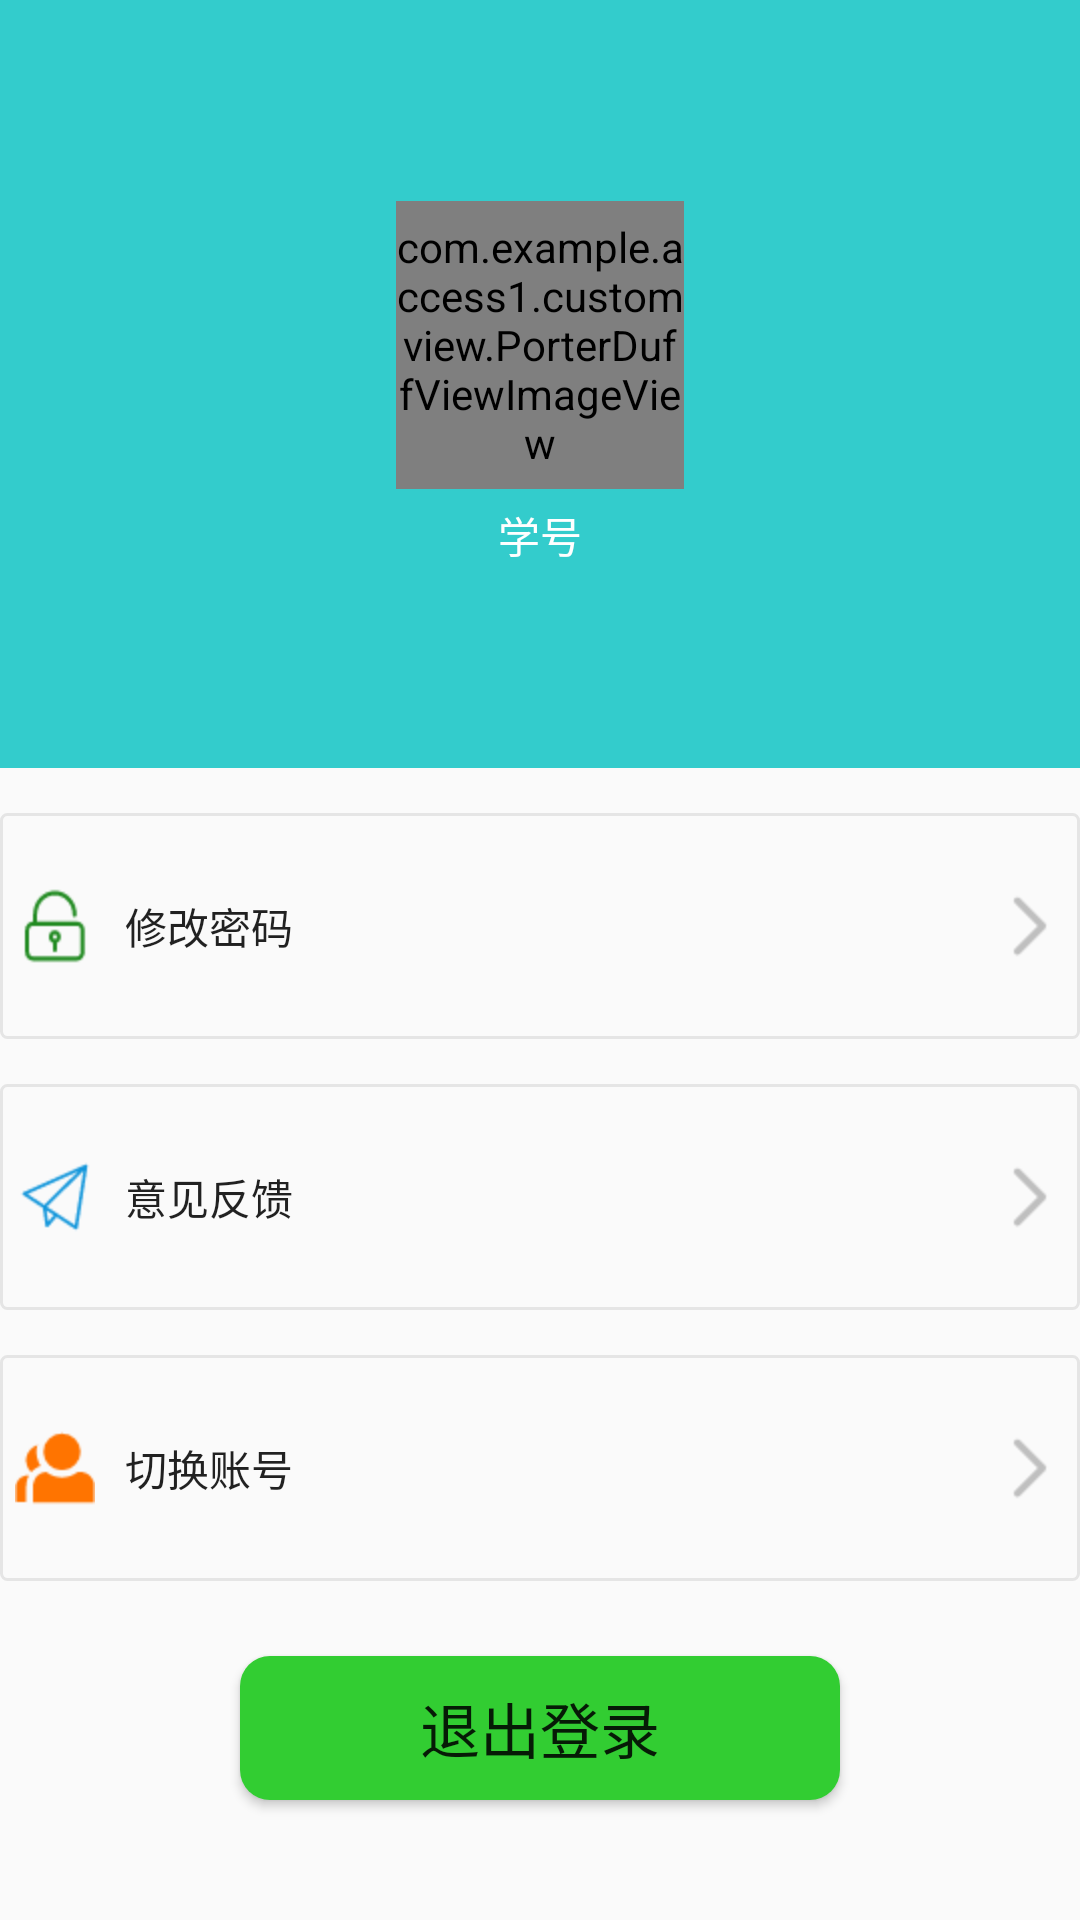

Produce the Android XML layout that renders to this screen, including the resource entries it uses.
<!-- AndroidManifest.xml: application theme AppTheme -->
<!-- res/layout/other_setting_fragment_stu.xml -->
<?xml version="1.0" encoding="utf-8"?>

<LinearLayout xmlns:android="http://schemas.android.com/apk/res/android"
    android:layout_width="match_parent"
    android:layout_height="match_parent"
    android:orientation="vertical" >

    <LinearLayout
        android:layout_width="match_parent"
        android:layout_height="0dp"
        android:layout_weight="1"
        android:background="@color/colorPrimary"
        android:gravity="center"
        android:orientation="vertical" >

        <com.example.access1.customview.PorterDuffViewImageView
            android:id="@+id/porterDuffViewImageView"
            android:layout_width="96dp"
            android:layout_height="96dp"
            >
        </com.example.access1.customview.PorterDuffViewImageView>
        
        

        <TextView
            android:id="@+id/portrait_tv"
            android:layout_width="match_parent"
            android:layout_height="wrap_content"
            android:layout_marginTop="5dp"
            android:gravity="center"
            android:text="学号"
            android:textColor="@android:color/white" />
    </LinearLayout>

    <LinearLayout
        android:layout_width="match_parent"
        android:layout_height="0dp"
        android:layout_marginTop="15dp"
        android:layout_weight="1"
        android:orientation="vertical" >

        <Button
            android:id="@+id/other_setting_btn1"
            android:layout_width="match_parent"
            android:layout_height="0dp"
            android:layout_weight="1"
            android:background="@drawable/settings_button_shape"
            android:drawableLeft="@drawable/change_pwd"
            android:drawablePadding="10dp"
            android:drawableRight="@drawable/pulldown_right"
            android:gravity="center_vertical"
            android:paddingLeft="5dp"
            android:text="修改密码" />

        <Button
            android:id="@+id/other_setting_btn3"
            android:layout_width="match_parent"
            android:layout_height="0dp"
            android:layout_marginTop="15dp"
            android:layout_weight="1"
            android:background="@drawable/settings_button_shape"
            android:drawableLeft="@drawable/feedback"
            android:drawablePadding="10dp"
            android:drawableRight="@drawable/pulldown_right"
            android:gravity="center_vertical"
            android:paddingLeft="5dp"
            android:text="意见反馈" />

        <Button
            android:id="@+id/other_setting_btn4"
            android:layout_width="match_parent"
            android:layout_height="0dp"
            android:layout_marginTop="15dp"
            android:layout_weight="1"
            android:background="@drawable/settings_button_shape"
            android:drawableLeft="@drawable/change_account"
            android:drawablePadding="10dp"
            android:drawableRight="@drawable/pulldown_right"
            android:gravity="center_vertical"
            android:paddingLeft="5dp"
            android:text="切换账号" />
    </LinearLayout>

    <Button
        android:id="@+id/other_setting_btn5"
        android:layout_width="match_parent"
        android:layout_height="wrap_content"
        android:layout_marginBottom="40dp"
        android:layout_marginLeft="80dp"
        android:layout_marginRight="80dp"
        android:layout_marginTop="25dp"
        android:textSize="20dp"
        android:background="@drawable/green_button_shape"
        android:text="退出登录" />

</LinearLayout>
<!-- resources referenced by this layout -->
<resources>
  <color name="colorPrimary">#33CCCC</color>
  <!-- drawable change_account: png bitmap (drawable-hdpi, 770 bytes) -->
  <!-- drawable change_pwd: png bitmap (drawable-hdpi, 860 bytes) -->
  <!-- drawable feedback: png bitmap (drawable-hdpi, 1050 bytes) -->
  <!-- drawable green_button_shape (drawable-hdpi) -->
  <?xml version="1.0" encoding="utf-8"?>
  
  <shape xmlns:android="http://schemas.android.com/apk/res/android" >
      <solid android:color="#32CD32"/>
      <corners android:radius="10dp"/>
  </shape>
  <!-- drawable ic_launcher2: png bitmap (drawable-hdpi, 348631 bytes) -->
  <!-- drawable portrait_iv_shape (drawable-hdpi) -->
  <?xml version="1.0" encoding="utf-8"?>
  
  <shape xmlns:android="http://schemas.android.com/apk/res/android" >
      <corners android:radius="48dp"/>
      <solid android:color="#7000ff00"/>
      <stroke android:width="1dp" android:color="#00ff00"/>
  
  </shape>
  <!-- drawable pulldown_right: png bitmap (drawable-hdpi, 365 bytes) -->
  <!-- drawable settings_button_shape (drawable-hdpi) -->
  <?xml version="1.0" encoding="utf-8"?>
  
  <shape xmlns:android="http://schemas.android.com/apk/res/android" >
      <corners android:radius="2dp"/>
      <stroke android:color="#E5E5E5"
          android:width="1dp"/>
  
  </shape>
  <style name="AppTheme" parent="AppBaseTheme">
  
          
          <item name="android:colorControlHighlight">@android:color/transparent</item>
  
          
          
          
          
          
          
          
          
          <item name="colorControlNormal">@android:color/white</item>
      </style>
  <style name="AppBaseTheme" parent="Theme.AppCompat.Light.NoActionBar">
  
          
          <item name="colorPrimary">@color/colorPrimary</item>
          <item name="colorPrimaryDark">@color/colorPrimaryDark</item>
          <item name="colorAccent">@color/colorAccent</item>
      </style>
  <color name="colorPrimaryDark">#33CCCC</color>
  <color name="colorAccent">#17c782</color>
</resources>
